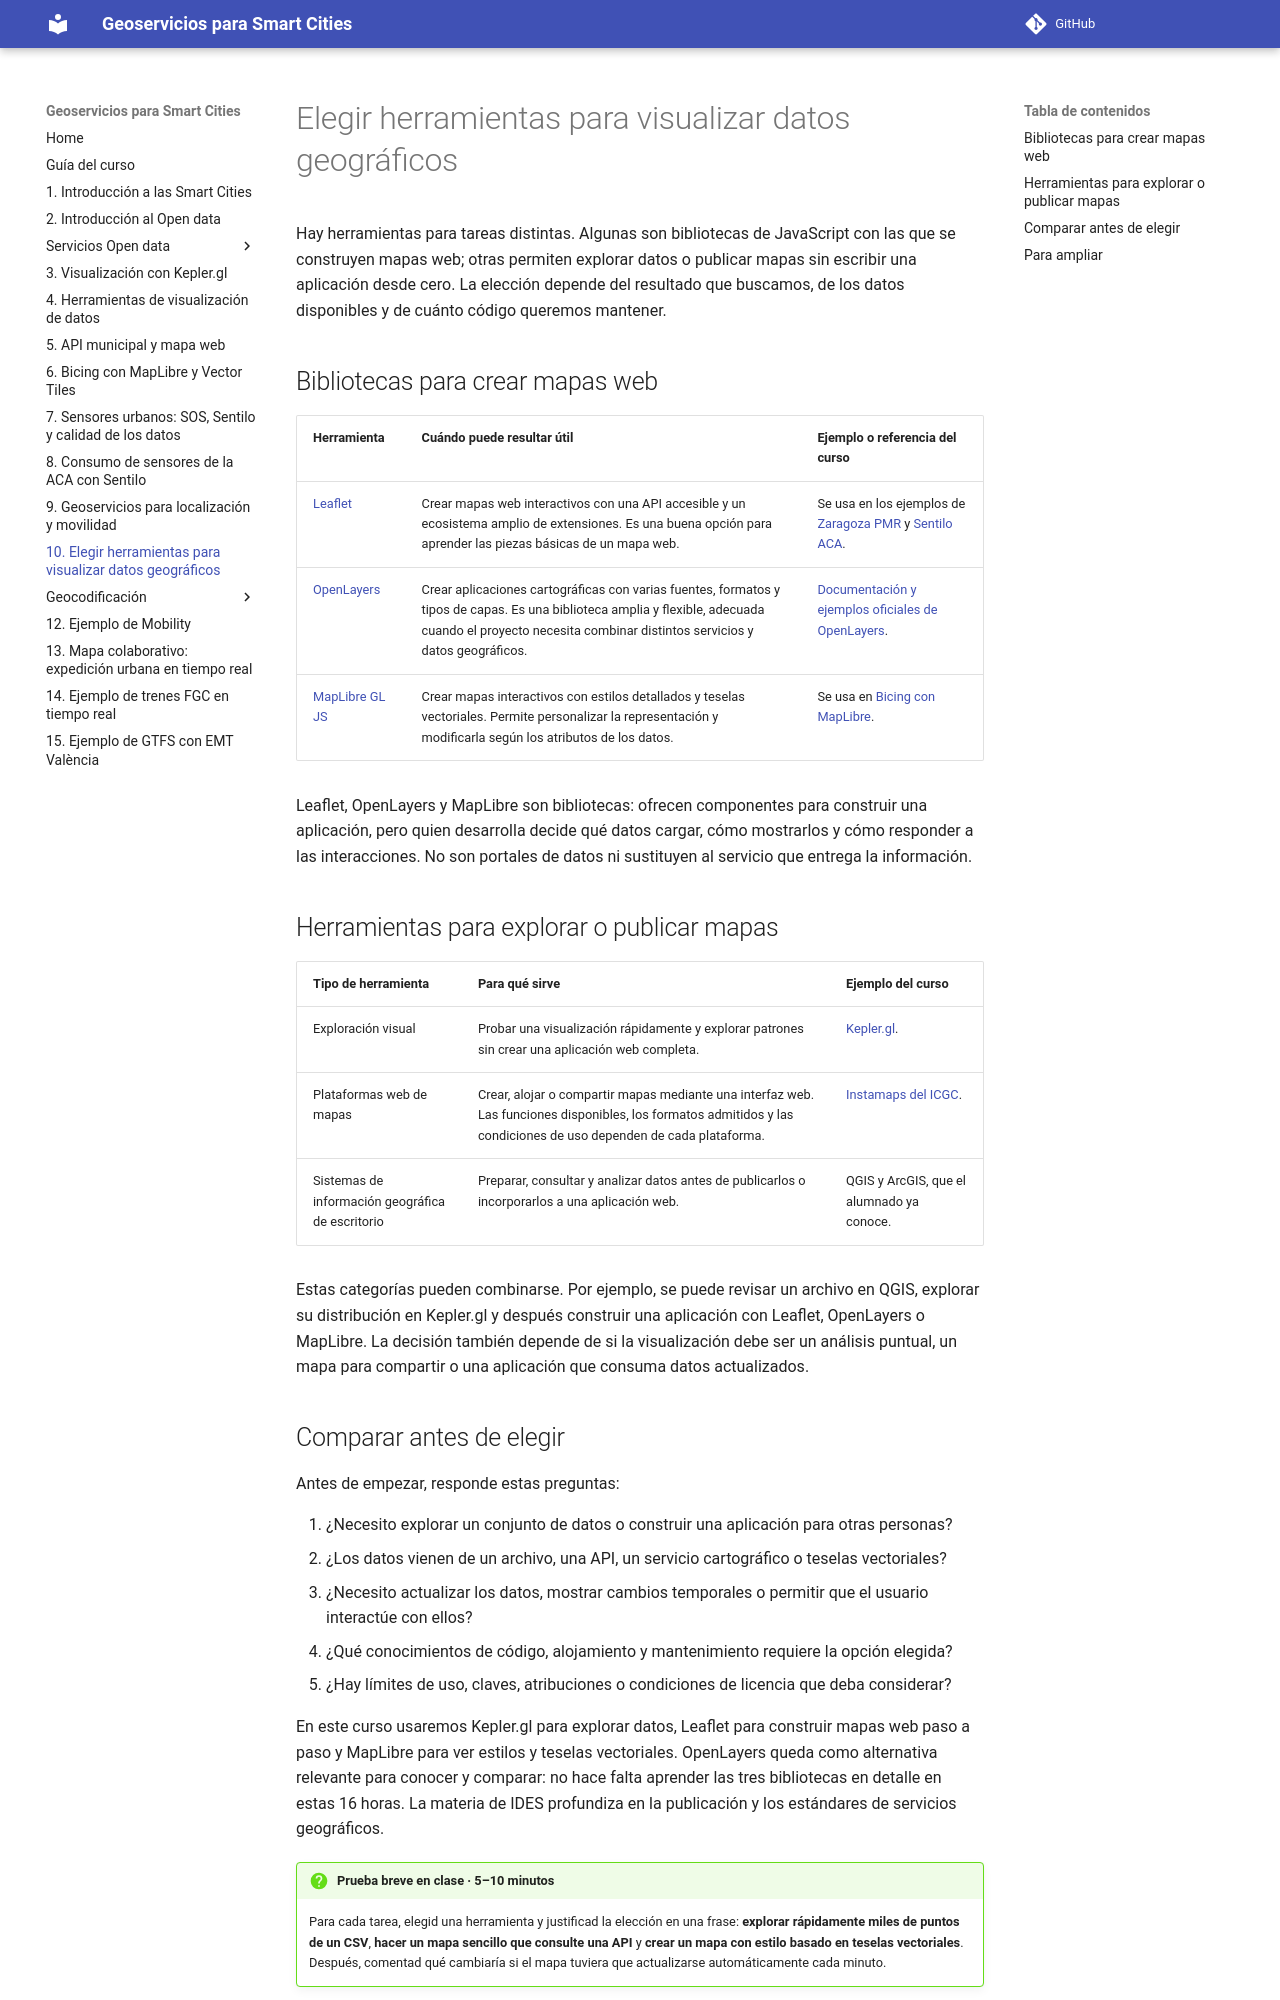

repository: gss-mtig/gss-mtig · page: 14_herramientas_visualizacion_geoservicios/index.html · generator: mkdocs

# Elegir herramientas para visualizar datos geográficos

Hay herramientas para tareas distintas. Algunas son bibliotecas de JavaScript con las que se construyen mapas web; otras permiten explorar datos o publicar mapas sin escribir una aplicación desde cero. La elección depende del resultado que buscamos, de los datos disponibles y de cuánto código queremos mantener.

## Bibliotecas para crear mapas web

| Herramienta | Cuándo puede resultar útil | Ejemplo o referencia del curso |
|---|---|---|
| [Leaflet](https://leafletjs.com/) | Crear mapas web interactivos con una API accesible y un ecosistema amplio de extensiones. Es una buena opción para aprender las piezas básicas de un mapa web. | Se usa en los ejemplos de [Zaragoza PMR](8_ejemplo_parking_movilidad_reducida_zaragoza.md) y [Sentilo ACA](12_ejemplo_sentilo_aca.md). |
| [OpenLayers](https://openlayers.org/) | Crear aplicaciones cartográficas con varias fuentes, formatos y tipos de capas. Es una biblioteca amplia y flexible, adecuada cuando el proyecto necesita combinar distintos servicios y datos geográficos. | [Documentación y ejemplos oficiales de OpenLayers](https://openlayers.org/doc/). |
| [MapLibre GL JS](https://maplibre.org/maplibre-gl-js/docs/) | Crear mapas interactivos con estilos detallados y teselas vectoriales. Permite personalizar la representación y modificarla según los atributos de los datos. | Se usa en [Bicing con MapLibre](10_ejemplo_servicio_bicing_bcn_vt.md). |

Leaflet, OpenLayers y MapLibre son bibliotecas: ofrecen componentes para construir una aplicación, pero quien desarrolla decide qué datos cargar, cómo mostrarlos y cómo responder a las interacciones. No son portales de datos ni sustituyen al servicio que entrega la información.

## Herramientas para explorar o publicar mapas

| Tipo de herramienta | Para qué sirve | Ejemplo del curso |
|---|---|---|
| Exploración visual | Probar una visualización rápidamente y explorar patrones sin crear una aplicación web completa. | [Kepler.gl](4_visualizacion_kepler.md). |
| Plataformas web de mapas | Crear, alojar o compartir mapas mediante una interfaz web. Las funciones disponibles, los formatos admitidos y las condiciones de uso dependen de cada plataforma. | [Instamaps del ICGC](https://www.instamaps.cat/). |
| Sistemas de información geográfica de escritorio | Preparar, consultar y analizar datos antes de publicarlos o incorporarlos a una aplicación web. | QGIS y ArcGIS, que el alumnado ya conoce. |

Estas categorías pueden combinarse. Por ejemplo, se puede revisar un archivo en QGIS, explorar su distribución en Kepler.gl y después construir una aplicación con Leaflet, OpenLayers o MapLibre. La decisión también depende de si la visualización debe ser un análisis puntual, un mapa para compartir o una aplicación que consuma datos actualizados.
